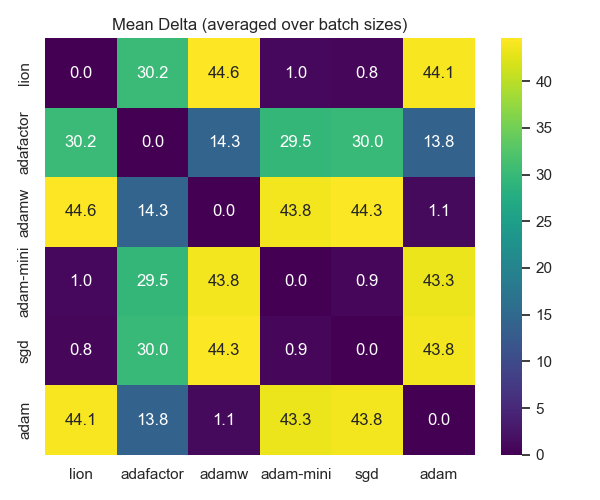

The file beside this chart, header and first rows:
, lion, adafactor, adamw, adam-mini, sgd, adam
lion, 0.0, 30.21, 44.57, 1.004, 0.7828, 44.09
adafactor, 30.21, 0.0, 14.25, 29.52, 30.04, 13.84
adamw, 44.57, 14.25, 0.0, 43.77, 44.27, 1.068
adam-mini, 1.004, 29.52, 43.77, 0.0, 0.8622, 43.32
sgd, 0.7828, 30.04, 44.27, 0.8622, 0.0, 43.82
adam, 44.09, 13.84, 1.068, 43.32, 43.82, 0.0
